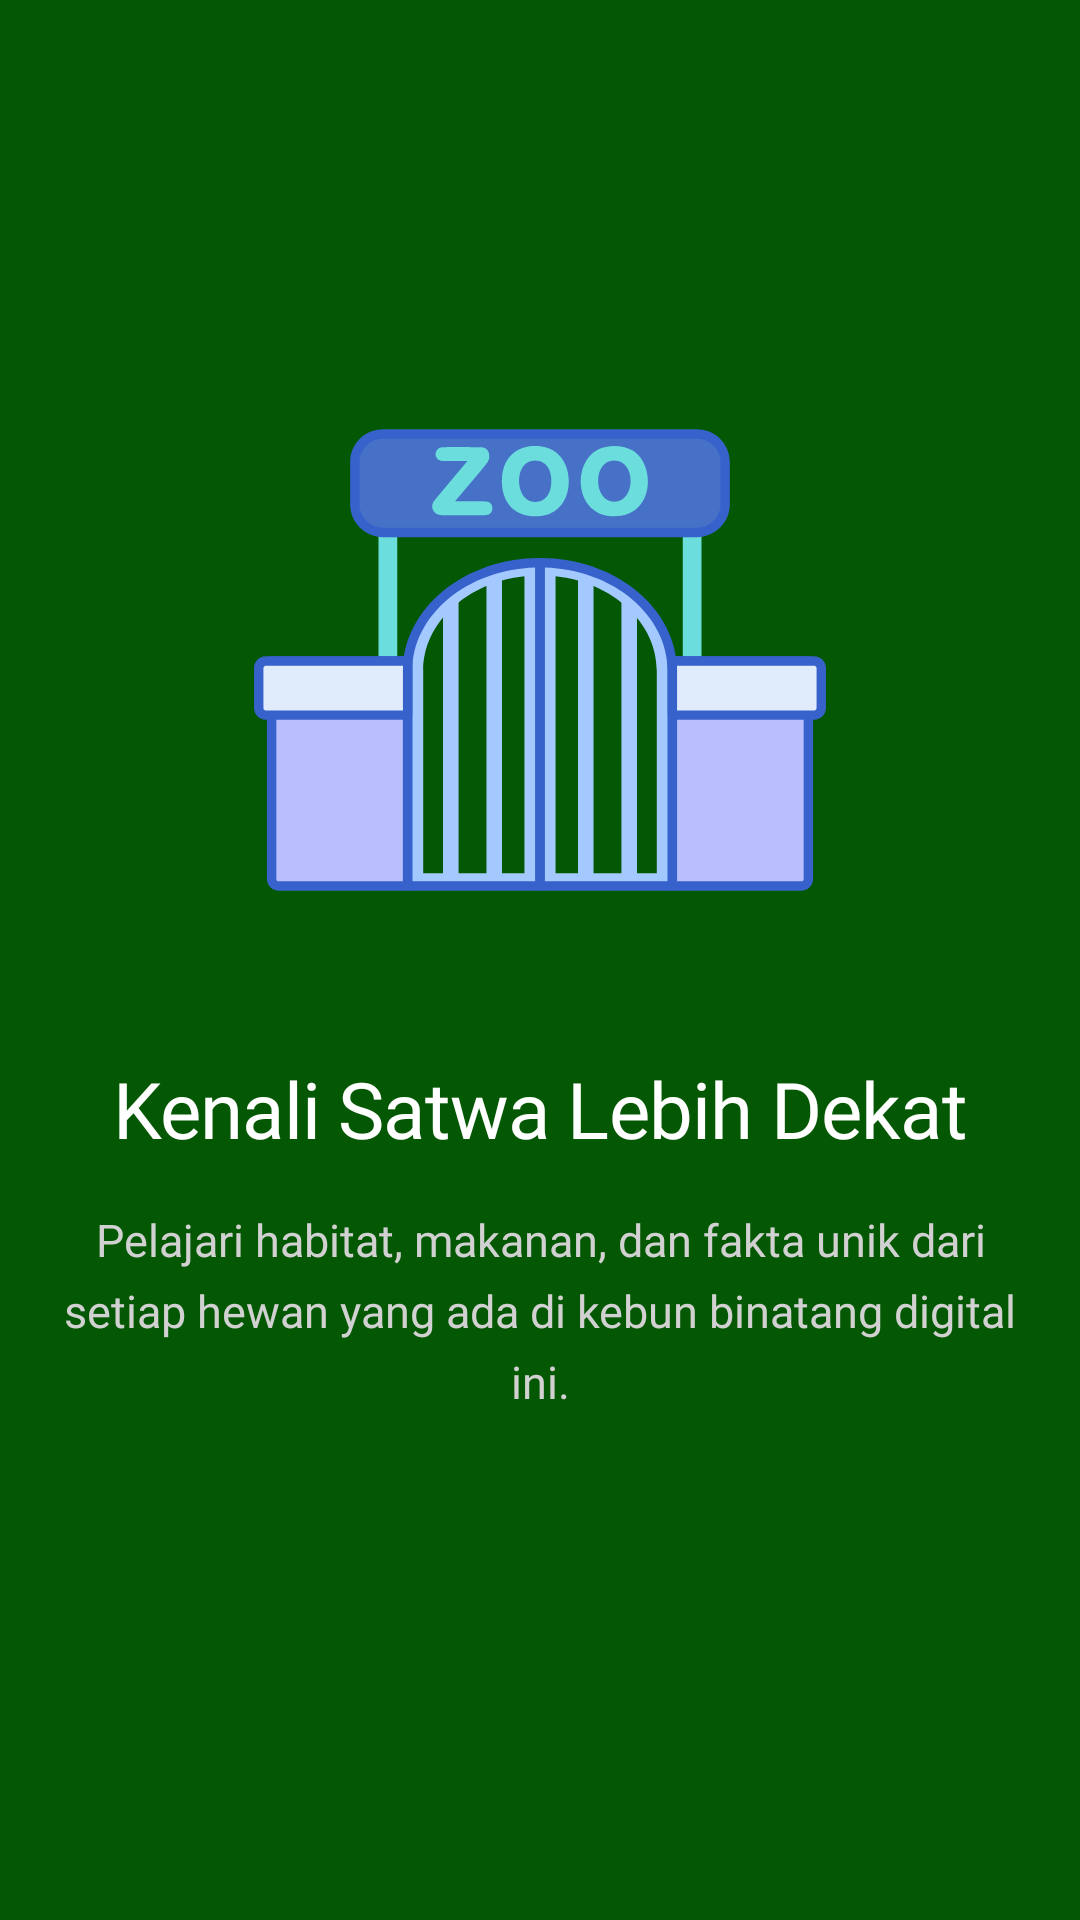

Write the Android layout XML for this screen, with the resource values it uses.
<!-- AndroidManifest.xml: application theme Theme.Project_uas -->
<!-- res/layout/fragment_kedua.xml -->
<?xml version="1.0" encoding="utf-8"?>
<androidx.constraintlayout.widget.ConstraintLayout xmlns:android="http://schemas.android.com/apk/res/android"
    xmlns:app="http://schemas.android.com/apk/res-auto"
    xmlns:tools="http://schemas.android.com/tools"
    android:layout_width="match_parent"
    android:layout_height="match_parent"
    android:background="@color/bg"
    tools:context=".WelcomeScreen.KeduaFragment">

    <ImageView
        android:id="@+id/imageTutorial2"
        android:layout_width="200dp"
        android:layout_height="200dp"
        android:layout_marginTop="120dp"
        android:src="@drawable/zoo3"
        android:elevation="10dp"
        app:layout_constraintEnd_toEndOf="parent"
        app:layout_constraintStart_toStartOf="parent"
        app:layout_constraintTop_toTopOf="parent" />

    <TextView
        android:id="@+id/textTitle2"
        android:layout_width="wrap_content"
        android:layout_height="wrap_content"
        android:layout_marginTop="32dp"
        android:fontFamily="@font/inter_28pt_semibold"
        android:text="Kenali Satwa Lebih Dekat"
        android:textColor="@android:color/white"
        android:textSize="26sp"
        android:letterSpacing="-0.01"
        app:layout_constraintEnd_toEndOf="parent"
        app:layout_constraintStart_toStartOf="parent"
        app:layout_constraintTop_toBottomOf="@id/imageTutorial2" />

    <TextView
        android:id="@+id/textDesc2"
        android:layout_width="320dp"
        android:layout_height="wrap_content"
        android:layout_marginTop="16dp"
        android:gravity="center"
        android:lineSpacingExtra="6dp"
        android:fontFamily="@font/inter_28pt_medium"
        android:text="Pelajari habitat, makanan, dan fakta unik dari setiap hewan yang ada di kebun binatang digital ini."
        android:textColor="#D1D1D1"
        android:textSize="15sp"
        app:layout_constraintEnd_toEndOf="parent"
        app:layout_constraintStart_toStartOf="parent"
        app:layout_constraintTop_toBottomOf="@id/textTitle2" />

</androidx.constraintlayout.widget.ConstraintLayout>
<!-- resources referenced by this layout -->
<resources>
  <color name="bg">#045703</color>
  <!-- drawable zoo3: vector/xml drawable (drawable, 5141 chars, omitted) -->
  <style name="Theme.Project_uas" parent="Base.Theme.Project_uas">
          
          <item name="android:navigationBarColor">@android:color/transparent</item>
          <item name="android:statusBarColor">@android:color/transparent</item>
          <item name="android:windowLightStatusBar">?attr/isLightTheme</item>
      </style>
</resources>
